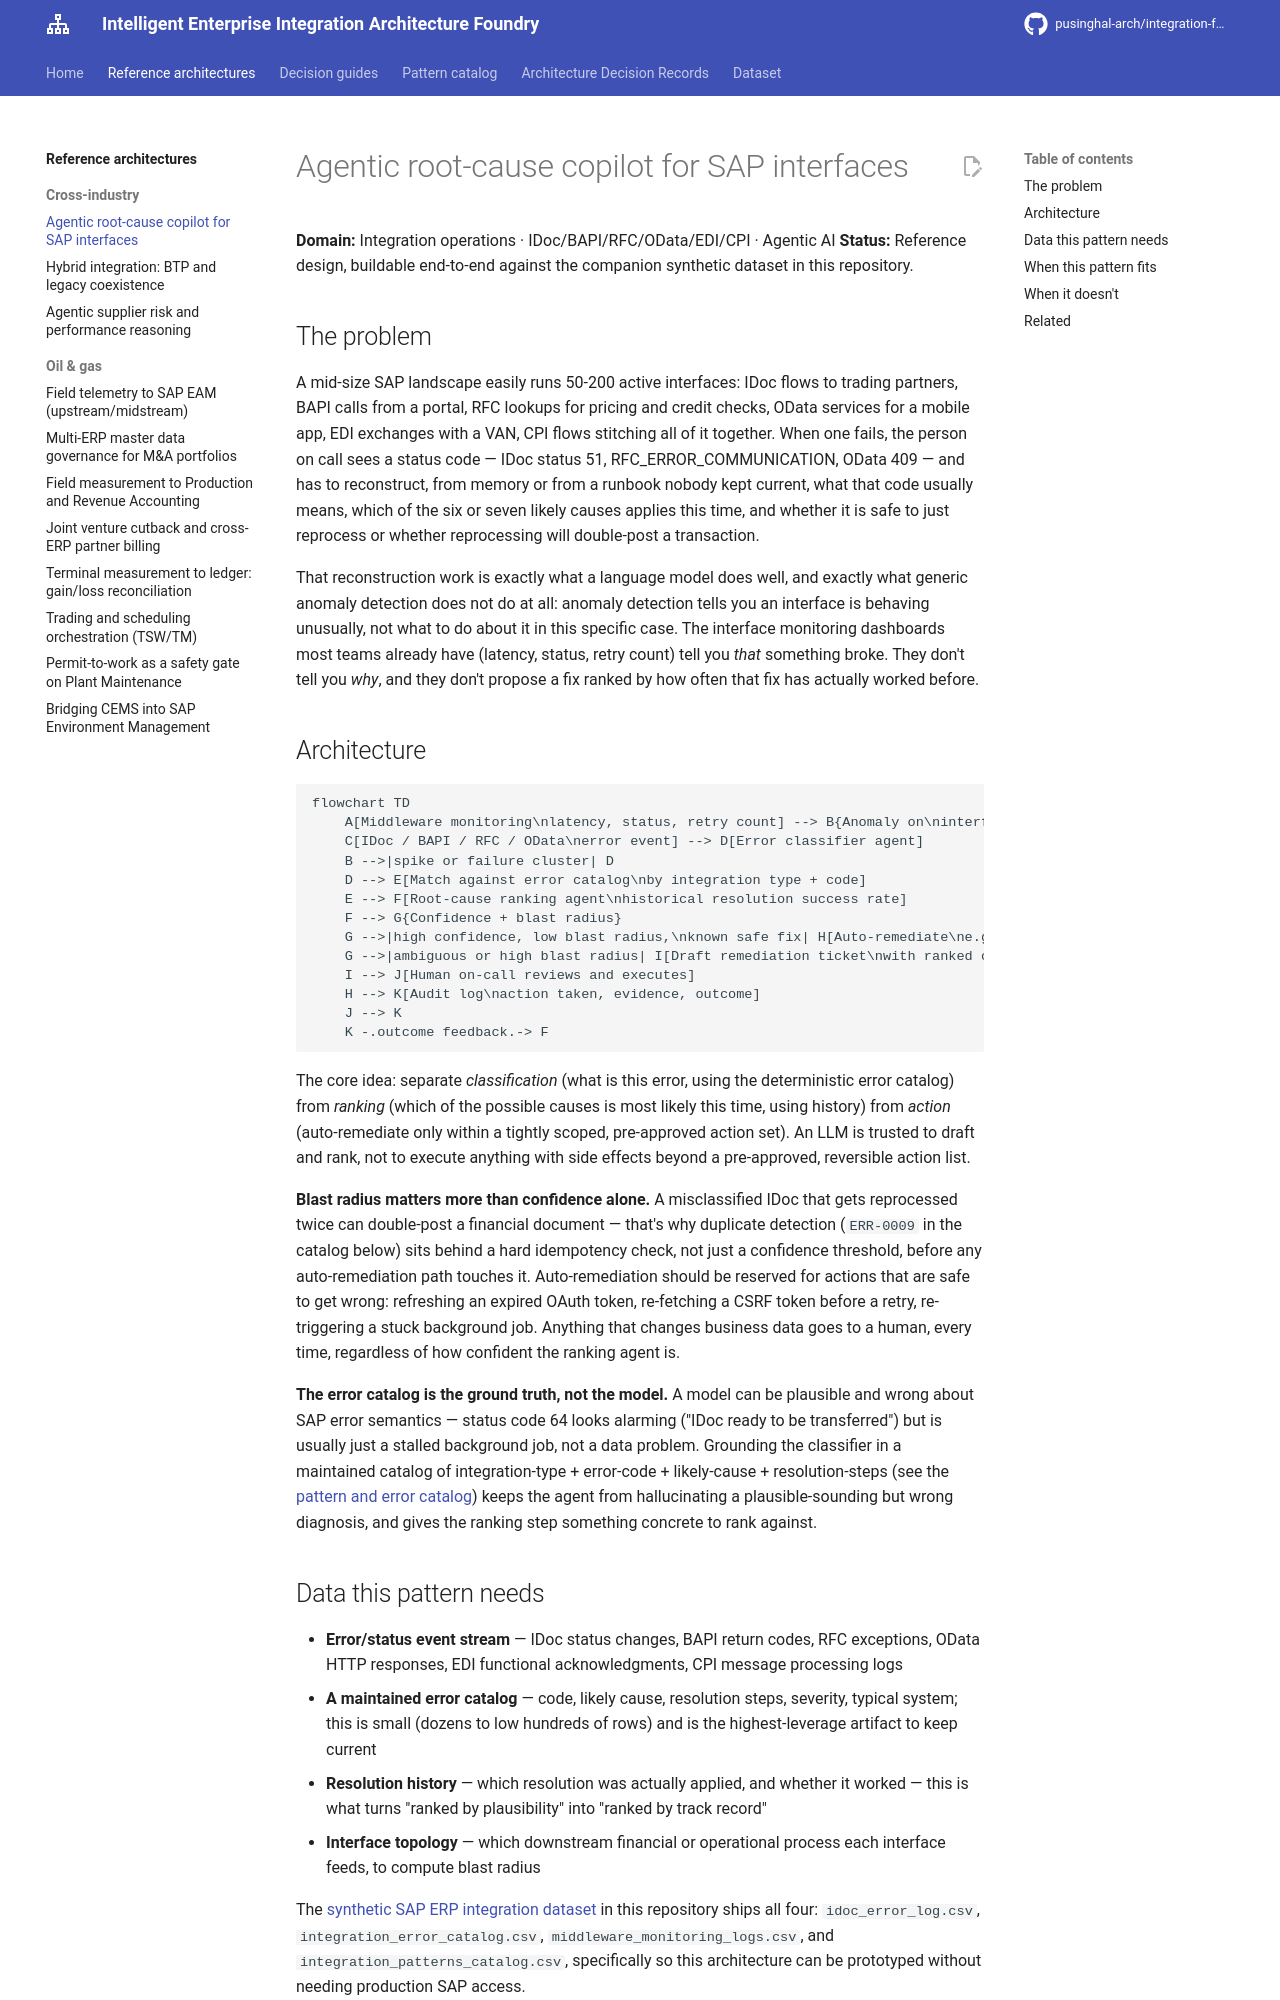

repository: pusinghal-arch/integration-foundry · page: architectures/02-agentic-root-cause-copilot-for-interfaces/index.html · generator: mkdocs

# Agentic root-cause copilot for SAP interfaces

**Domain:** Integration operations · IDoc/BAPI/RFC/OData/EDI/CPI · Agentic AI
**Status:** Reference design, buildable end-to-end against the companion synthetic dataset in this repository.

## The problem

A mid-size SAP landscape easily runs 50-200 active interfaces: IDoc flows to trading partners, BAPI calls from a portal, RFC lookups for pricing and credit checks, OData services for a mobile app, EDI exchanges with a VAN, CPI flows stitching all of it together. When one fails, the person on call sees a status code — IDoc status 51, RFC_ERROR_COMMUNICATION, OData 409 — and has to reconstruct, from memory or from a runbook nobody kept current, what that code usually means, which of the six or seven likely causes applies this time, and whether it is safe to just reprocess or whether reprocessing will double-post a transaction.

That reconstruction work is exactly what a language model does well, and exactly what generic anomaly detection does not do at all: anomaly detection tells you an interface is behaving unusually, not what to do about it in this specific case. The interface monitoring dashboards most teams already have (latency, status, retry count) tell you *that* something broke. They don't tell you *why*, and they don't propose a fix ranked by how often that fix has actually worked before.

## Architecture

```mermaid
flowchart TD
    A[Middleware monitoring\nlatency, status, retry count] --> B{Anomaly on\ninterface health?}
    C[IDoc / BAPI / RFC / OData\nerror event] --> D[Error classifier agent]
    B -->|spike or failure cluster| D
    D --> E[Match against error catalog\nby integration type + code]
    E --> F[Root-cause ranking agent\nhistorical resolution success rate]
    F --> G{Confidence + blast radius}
    G -->|high confidence, low blast radius,\nknown safe fix| H[Auto-remediate\ne.g. resend after re-fetching CSRF token]
    G -->|ambiguous or high blast radius| I[Draft remediation ticket\nwith ranked causes + evidence]
    I --> J[Human on-call reviews and executes]
    H --> K[Audit log\naction taken, evidence, outcome]
    J --> K
    K -.outcome feedback.-> F
```

The core idea: separate *classification* (what is this error, using the deterministic error catalog) from *ranking* (which of the possible causes is most likely this time, using history) from *action* (auto-remediate only within a tightly scoped, pre-approved action set). An LLM is trusted to draft and rank, not to execute anything with side effects beyond a pre-approved, reversible action list.

**Blast radius matters more than confidence alone.** A misclassified IDoc that gets reprocessed twice can double-post a financial document — that's why duplicate detection (`ERR-0009` in the catalog below) sits behind a hard idempotency check, not just a confidence threshold, before any auto-remediation path touches it. Auto-remediation should be reserved for actions that are safe to get wrong: refreshing an expired OAuth token, re-fetching a CSRF token before a retry, re-triggering a stuck background job. Anything that changes business data goes to a human, every time, regardless of how confident the ranking agent is.

**The error catalog is the ground truth, not the model.** A model can be plausible and wrong about SAP error semantics — status code 64 looks alarming ("IDoc ready to be transferred") but is usually just a stalled background job, not a data problem. Grounding the classifier in a maintained catalog of integration-type + error-code + likely-cause + resolution-steps (see the [pattern and error catalog](../patterns/integration-patterns-catalog.md)) keeps the agent from hallucinating a plausible-sounding but wrong diagnosis, and gives the ranking step something concrete to rank against.
